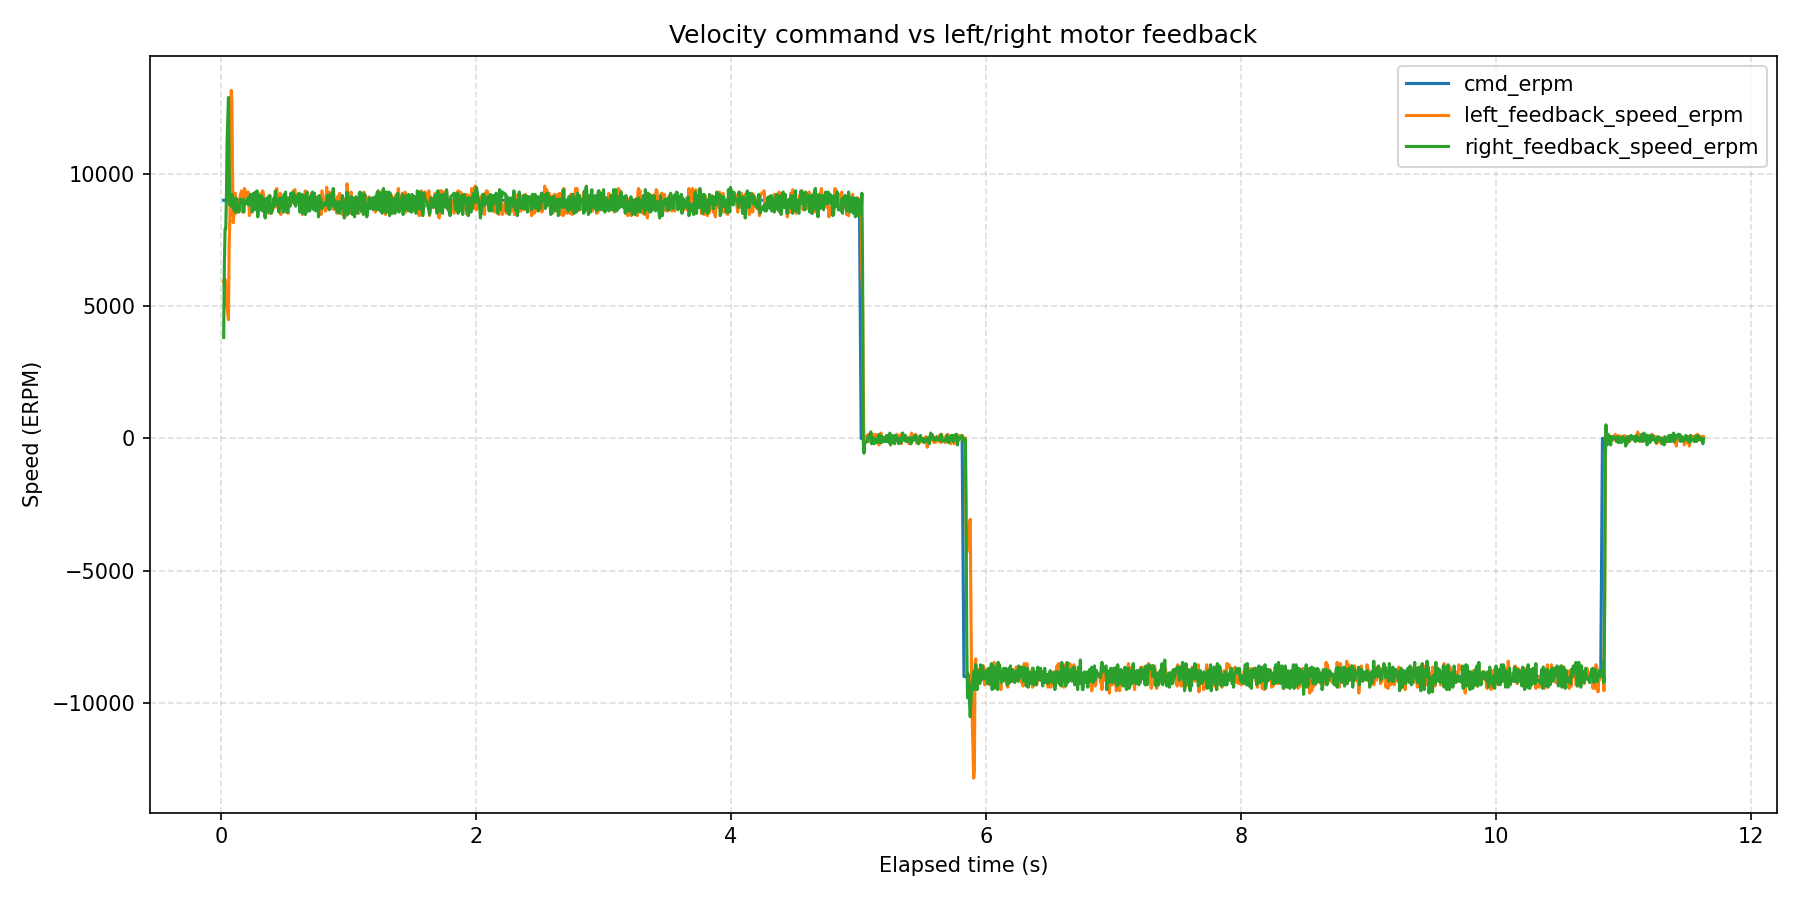

The data file committed next to this chart (first rows):
wall_time_iso, wall_time_epoch_s, elapsed_s, phase_index, phase_command_erpm, phase_duration_s, sample_index, command_erpm, left_motor_id, left_motor_label, left_feedback_position_deg, left_feedback_speed_erpm, left_feedback_current_amps, left_feedback_temperature_c, left_feedback_error_code, left_feedback_error_description, right_motor_id, right_motor_label, right_feedback_position_deg, right_feedback_speed_erpm, right_feedback_current_amps, right_feedback_temperature_c, right_feedback_error_code, right_feedback_error_description
2026-08-12T15:12:56.215, 1786540376, 0.02226, 1, 9000, 5, 1, 9000, 0x03, left, -453.9, 5962, 0.378, 173, 0, No fault, 0x04, right, -455.8, 3819, 1.081, 177, 0, No fault
2026-08-12T15:12:56.221, 1786540376, 0.02784, 1, 9000, 5, 2, 9000, 0x03, left, -452.5, 5739, 0.04396, 172, 0, No fault, 0x04, right, -454.3, 6543, 2.453, 177, 0, No fault
2026-08-12T15:12:56.226, 1786540376, 0.0334, 1, 9000, 5, 3, 9000, 0x03, left, -451, 6007, 0.06154, 172, 0, No fault, 0x04, right, -452.4, 7927, 0.2667, 169, 0, No fault
2026-08-12T15:12:56.232, 1786540376, 0.03879, 1, 9000, 5, 4, 9000, 0x03, left, -449.6, 5694, 0.05568, 172, 0, No fault, 0x04, right, -450.5, 7927, 0.8293, 173, 0, No fault
2026-08-12T15:12:56.237, 1786540376, 0.04414, 1, 9000, 5, 5, 9000, 0x03, left, -448.4, 4980, 0.2842, 173, 0, No fault, 0x04, right, -448.3, 9223, 0.2667, 174, 0, No fault
2026-08-12T15:12:56.242, 1786540376, 0.04946, 1, 9000, 5, 6, 9000, 0x03, left, -447.2, 4935, 0.008791, 172, 0, No fault, 0x04, right, -445.8, 11277, 1.691, 174, 0, No fault
2026-08-12T15:12:56.248, 1786540376, 0.05477, 1, 9000, 5, 7, 9000, 0x03, left, -446, 4712, 0.02051, 173, 0, No fault, 0x04, right, -443, 12081, 0.589, 173, 0, No fault
2026-08-12T15:12:56.253, 1786540376, 0.06005, 1, 9000, 5, 8, 9000, 0x03, left, -444.9, 4488, 0.04982, 174, 0, No fault, 0x04, right, -439.8, 12885, -0.1553, 174, 0, No fault
2026-08-12T15:12:56.258, 1786540376, 0.06532, 1, 9000, 5, 9, 9000, 0x03, left, -443.5, 7302, 2.189, 175, 0, No fault, 0x04, right, -437.1, 10026, -1.808, 174, 0, No fault
2026-08-12T15:12:56.264, 1786540376, 0.07058, 1, 9000, 5, 10, 9000, 0x03, left, -441.6, 8195, 0.08498, 172, 0, No fault, 0x04, right, -434.9, 8821, 0.2139, 174, 0, No fault
2026-08-12T15:12:56.269, 1786540376, 0.07583, 1, 9000, 5, 11, 9000, 0x03, left, -439.3, 9937, 2.125, 171, 0, No fault, 0x04, right, -432.9, 8999, 0.4777, 173, 0, No fault
2026-08-12T15:12:56.274, 1786540376, 0.08151, 1, 9000, 5, 12, 9000, 0x03, left, -433.7, 13153, 0.8234, 173, 0, No fault, 0x04, right, -430.7, 8776, 0.06154, 172, 0, No fault
2026-08-12T15:12:56.280, 1786540376, 0.08683, 1, 9000, 5, 13, 9000, 0x03, left, -430.7, 12795, 0.5773, 172, 0, No fault, 0x04, right, -428.5, 9223, 0.2081, 174, 0, No fault
2026-08-12T15:12:56.285, 1786540376, 0.09217, 1, 9000, 5, 14, 9000, 0x03, left, -427.9, 9848, -2.33, 172, 0, No fault, 0x04, right, -426.3, 9044, 0.3546, 175, 0, No fault
2026-08-12T15:12:56.290, 1786540376, 0.09748, 1, 9000, 5, 15, 9000, 0x03, left, -425.9, 8151, 0.1553, 172, 0, No fault, 0x04, right, -424.1, 8910, 0.03809, 174, 0, No fault
2026-08-12T15:12:56.296, 1786540376, 0.1028, 1, 9000, 5, 16, 9000, 0x03, left, -423.8, 8463, 0.3487, 173, 0, No fault, 0x04, right, -422, 8642, 0.1963, 173, 0, No fault
2026-08-12T15:12:56.301, 1786540376, 0.1081, 1, 9000, 5, 17, 9000, 0x03, left, -421.6, 9133, 0.1201, 171, 0, No fault, 0x04, right, -419.9, 8776, 0.3311, 171, 0, No fault
2026-08-12T15:12:56.306, 1786540376, 0.1133, 1, 9000, 5, 18, 9000, 0x03, left, -419.4, 9267, 0.1729, 172, 0, No fault, 0x04, right, -417.7, 8553, 0.1377, 174, 0, No fault
2026-08-12T15:12:56.312, 1786540376, 0.1186, 1, 9000, 5, 19, 9000, 0x03, left, -417.2, 8508, 0.2081, 172, 0, No fault, 0x04, right, -415.5, 9089, 0.2432, 174, 0, No fault
2026-08-12T15:12:56.317, 1786540376, 0.1239, 1, 9000, 5, 20, 9000, 0x03, left, -415.1, 9044, 0.07326, 175, 0, No fault, 0x04, right, -413.4, 8642, 0.2667, 174, 0, No fault
2026-08-12T15:12:56.323, 1786540376, 0.1297, 1, 9000, 5, 21, 9000, 0x03, left, -412.9, 8597, 0.1905, 173, 0, No fault, 0x04, right, -409, 8687, 0.2374, 174, 0, No fault
2026-08-12T15:12:56.328, 1786540376, 0.135, 1, 9000, 5, 22, 9000, 0x03, left, -410.7, 8597, 0.2256, 173, 0, No fault, 0x04, right, -406.8, 8821, 0.1553, 174, 0, No fault
2026-08-12T15:12:56.333, 1786540376, 0.1405, 1, 9000, 5, 23, 9000, 0x03, left, -408.6, 8597, 0.1846, 172, 0, No fault, 0x04, right, -404.6, 8553, 0.2081, 174, 0, No fault
2026-08-12T15:12:56.339, 1786540376, 0.1461, 1, 9000, 5, 24, 9000, 0x03, left, -406.4, 8821, 0.02051, 174, 0, No fault, 0x04, right, -402.4, 8687, 0.2139, 173, 0, No fault
2026-08-12T15:12:56.345, 1786540376, 0.1518, 1, 9000, 5, 25, 9000, 0x03, left, -404.2, 9178, 0.0674, 173, 0, No fault, 0x04, right, -400.2, 9044, 0.1846, 173, 0, No fault
2026-08-12T15:12:56.350, 1786540376, 0.1573, 1, 9000, 5, 26, 9000, 0x03, left, -402, 9267, 0.2022, 173, 0, No fault, 0x04, right, -398.1, 8955, 0.1729, 172, 0, No fault
2026-08-12T15:12:56.356, 1786540376, 0.1627, 1, 9000, 5, 27, 9000, 0x03, left, -399.8, 9357, 0.2022, 172, 0, No fault, 0x04, right, -395.9, 8910, 0.2256, 174, 0, No fault
2026-08-12T15:12:56.362, 1786540376, 0.1689, 1, 9000, 5, 28, 9000, 0x03, left, -395.5, 8553, 0.1201, 172, 0, No fault, 0x04, right, -393.7, 8910, 0.2432, 174, 0, No fault
2026-08-12T15:12:56.367, 1786540376, 0.1745, 1, 9000, 5, 29, 9000, 0x03, left, -393.2, 9223, 0.1905, 172, 0, No fault, 0x04, right, -391.6, 9044, 0.1963, 174, 0, No fault
2026-08-12T15:12:56.373, 1786540376, 0.1799, 1, 9000, 5, 30, 9000, 0x03, left, -391, 8821, 0.2198, 173, 0, No fault, 0x04, right, -389.3, 8553, 0.1729, 174, 0, No fault
2026-08-12T15:12:56.378, 1786540376, 0.1853, 1, 9000, 5, 31, 9000, 0x03, left, -388.8, 9446, 0.167, 171, 0, No fault, 0x04, right, -387.2, 8910, 0.1612, 174, 0, No fault
2026-08-12T15:12:56.391, 1786540376, 0.1979, 1, 9000, 5, 32, 9000, 0x03, left, -384.4, 9267, 0.167, 172, 0, No fault, 0x04, right, -385, 8955, 0.1846, 174, 0, No fault
2026-08-12T15:12:56.396, 1786540376, 0.2033, 1, 9000, 5, 33, 9000, 0x03, left, -382.3, 8910, 0.1963, 172, 0, No fault, 0x04, right, -377.4, 8865, 0.2256, 176, 0, No fault
2026-08-12T15:12:56.407, 1786540376, 0.2138, 1, 9000, 5, 34, 9000, 0x03, left, -380.1, 9312, 0.2256, 173, 0, No fault, 0x04, right, -373.8, 9089, 0.2491, 174, 0, No fault
2026-08-12T15:12:56.412, 1786540376, 0.2191, 1, 9000, 5, 35, 9000, 0x03, left, -373.1, 8999, 0.1905, 173, 0, No fault, 0x04, right, -371.6, 8821, 0.1963, 174, 0, No fault
2026-08-12T15:12:56.417, 1786540376, 0.2245, 1, 9000, 5, 36, 9000, 0x03, left, -371.9, 8419, 0.1084, 172, 0, No fault, 0x04, right, -369.5, 8955, 0.126, 174, 0, No fault
2026-08-12T15:12:56.423, 1786540376, 0.2298, 1, 9000, 5, 37, 9000, 0x03, left, -369.7, 8955, 0.07326, 171, 0, No fault, 0x04, right, -367.3, 9178, 0.1553, 174, 0, No fault
2026-08-12T15:12:56.428, 1786540376, 0.2352, 1, 9000, 5, 38, 9000, 0x03, left, -367.5, 8910, 0.1788, 172, 0, No fault, 0x04, right, -365.1, 9223, 0.2432, 174, 0, No fault
2026-08-12T15:12:56.433, 1786540376, 0.2405, 1, 9000, 5, 39, 9000, 0x03, left, -365.4, 8999, 0.2081, 170, 0, No fault, 0x04, right, -363, 8955, 0.2022, 172, 0, No fault
2026-08-12T15:12:56.439, 1786540376, 0.2458, 1, 9000, 5, 40, 9000, 0x03, left, -363.2, 8821, 0.1319, 172, 0, No fault, 0x04, right, -360.8, 8553, 0.1495, 177, 0, No fault
2026-08-12T15:12:56.444, 1786540376, 0.2511, 1, 9000, 5, 41, 9000, 0x03, left, -361, 8999, 0.04396, 170, 0, No fault, 0x04, right, -358.6, 8776, 0.1729, 174, 0, No fault
2026-08-12T15:12:56.449, 1786540376, 0.2564, 1, 9000, 5, 42, 9000, 0x03, left, -358.8, 9133, 0.1729, 173, 0, No fault, 0x04, right, -356.4, 9267, 0.2784, 174, 0, No fault
2026-08-12T15:12:56.455, 1786540376, 0.2618, 1, 9000, 5, 43, 9000, 0x03, left, -356.6, 9223, 0.2491, 172, 0, No fault, 0x04, right, -354.3, 9044, 0.2374, 174, 0, No fault
2026-08-12T15:12:56.460, 1786540376, 0.2671, 1, 9000, 5, 44, 9000, 0x03, left, -354.5, 9089, 0.1846, 174, 0, No fault, 0x04, right, -352.1, 8642, 0.1729, 174, 0, No fault
2026-08-12T15:12:56.466, 1786540376, 0.2731, 1, 9000, 5, 45, 9000, 0x03, left, -352.3, 8865, 0.1026, 173, 0, No fault, 0x04, right, -349.9, 9312, 0.2256, 175, 0, No fault
2026-08-12T15:12:56.472, 1786540376, 0.2789, 1, 9000, 5, 46, 9000, 0x03, left, -350.1, 9223, 0.2081, 172, 0, No fault, 0x04, right, -347.8, 8821, 0.2374, 170, 0, No fault
2026-08-12T15:12:56.477, 1786540376, 0.2845, 1, 9000, 5, 47, 9000, 0x03, left, -348, 8642, 0.2139, 171, 0, No fault, 0x04, right, -343.4, 9357, 0.1846, 173, 0, No fault
2026-08-12T15:12:56.483, 1786540376, 0.2899, 1, 9000, 5, 48, 9000, 0x03, left, -345.8, 8821, 0.1553, 173, 0, No fault, 0x04, right, -341.3, 8374, 0.1495, 174, 0, No fault
2026-08-12T15:12:56.488, 1786540376, 0.2952, 1, 9000, 5, 49, 9000, 0x03, left, -341.5, 9223, 0.1495, 173, 0, No fault, 0x04, right, -339.1, 8731, 0.2198, 174, 0, No fault
2026-08-12T15:12:56.493, 1786540376, 0.3005, 1, 9000, 5, 50, 9000, 0x03, left, -339.3, 9178, 0.2081, 175, 0, No fault, 0x04, right, -336.9, 9133, 0.2139, 174, 0, No fault
2026-08-12T15:12:56.499, 1786540376, 0.3058, 1, 9000, 5, 51, 9000, 0x03, left, -337.1, 9223, 0.2842, 169, 0, No fault, 0x04, right, -334.7, 9178, 0.1963, 174, 0, No fault
2026-08-12T15:12:56.504, 1786540377, 0.311, 1, 9000, 5, 52, 9000, 0x03, left, -335, 8910, 0.08498, 167, 0, No fault, 0x04, right, -332.6, 8642, 0.1436, 173, 0, No fault
2026-08-12T15:12:56.509, 1786540377, 0.3163, 1, 9000, 5, 53, 9000, 0x03, left, -332.8, 9267, 0.126, 172, 0, No fault, 0x04, right, -330.4, 9178, 0.2022, 174, 0, No fault
2026-08-12T15:12:56.515, 1786540377, 0.3216, 1, 9000, 5, 54, 9000, 0x03, left, -330.6, 9044, 0.2315, 170, 0, No fault, 0x04, right, -328.2, 8821, 0.1963, 174, 0, No fault
2026-08-12T15:12:56.520, 1786540377, 0.3269, 1, 9000, 5, 55, 9000, 0x03, left, -328.5, 9357, 0.2432, 173, 0, No fault, 0x04, right, -326.1, 8597, 0.2491, 176, 0, No fault
2026-08-12T15:12:56.525, 1786540377, 0.3322, 1, 9000, 5, 56, 9000, 0x03, left, -326.3, 9312, 0.03809, 173, 0, No fault, 0x04, right, -323.9, 9089, 0.1377, 174, 0, No fault
2026-08-12T15:12:56.530, 1786540377, 0.3375, 1, 9000, 5, 57, 9000, 0x03, left, -324.1, 9089, 0.08498, 172, 0, No fault, 0x04, right, -321.7, 8597, 0.2432, 175, 0, No fault
2026-08-12T15:12:56.536, 1786540377, 0.3428, 1, 9000, 5, 58, 9000, 0x03, left, -321.9, 8642, 0.1963, 173, 0, No fault, 0x04, right, -319.6, 8597, 0.2139, 174, 0, No fault
2026-08-12T15:12:56.541, 1786540377, 0.3481, 1, 9000, 5, 59, 9000, 0x03, left, -319.8, 8642, 0.2491, 172, 0, No fault, 0x04, right, -317.4, 8329, 0.2315, 174, 0, No fault
2026-08-12T15:12:56.546, 1786540377, 0.3533, 1, 9000, 5, 60, 9000, 0x03, left, -317.6, 8687, 0.1319, 171, 0, No fault, 0x04, right, -315.2, 9044, 0.1553, 174, 0, No fault
... 1,972 more rows
